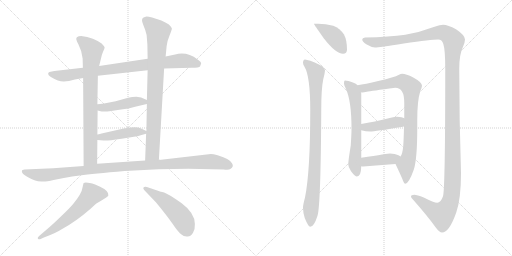
t = 0.00 s
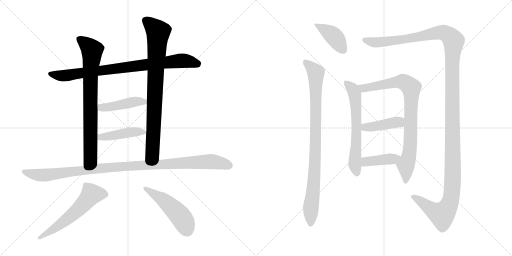
t = 2.48 s
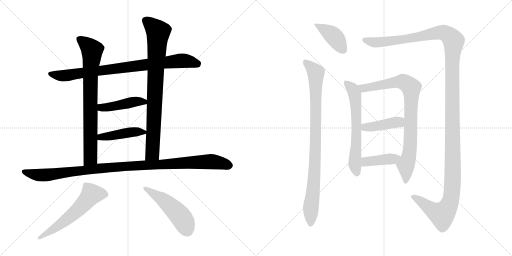
t = 4.97 s
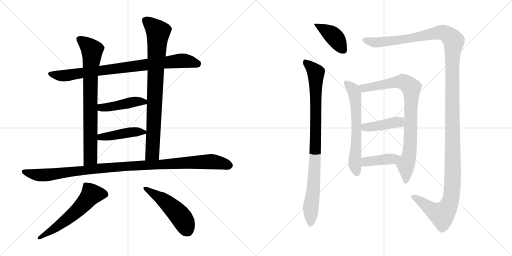
t = 7.45 s
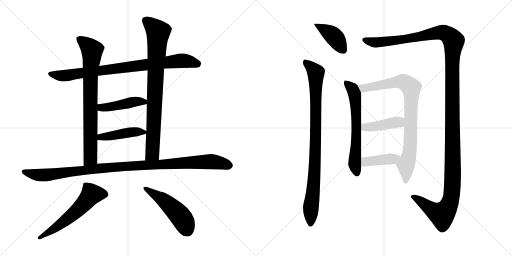
t = 9.94 s
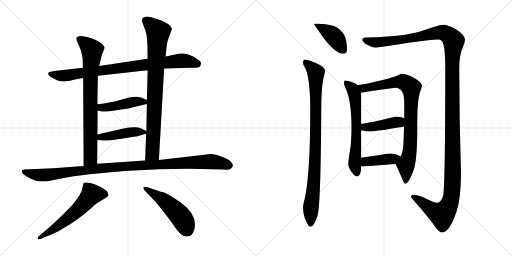
t = 12.42 s

The animated SVG that drew these frames (rendered in a browser with its animation timeline set to each time). Animation: 15 CSS @keyframes rules; one cycle of 12.42 s.

<svg version="1.1" viewBox="0 0 2048 1024" xmlns="http://www.w3.org/2000/svg">
  <g stroke="lightgray" stroke-dasharray="1,1" stroke-width="1" transform="scale(4, 4)">
    <line x1="0" y1="0" x2="256" y2="256"></line>
    <line x1="256" y1="0" x2="0" y2="256"></line>
    <line x1="128" y1="0" x2="128" y2="256"></line>
    <line x1="0" y1="128" x2="256" y2="128"></line>
    <line x1="256" y1="0" x2="512" y2="256"></line>
    <line x1="512" y1="0" x2="256" y2="256"></line>
    <line x1="384" y1="0" x2="384" y2="256"></line>
    <line x1="256" y1="128" x2="512" y2="128"></line>
  </g>
<g transform="scale(1, -1) translate(0, -850)">
   <style type="text/css">
    @keyframes keyframes0 {
      from {
       stroke: black;
       stroke-dashoffset: 852;
       stroke-width: 128;
       }
       73% {
       animation-timing-function: step-end;
       stroke: black;
       stroke-dashoffset: 0;
       stroke-width: 128;
       }
       to {
       stroke: black;
       stroke-width: 1024;
       }
       }
       #make-me-a-hanzi-animation-0 {
         animation: keyframes0 0.943359s both;
         animation-delay: 0.000000s;
         animation-timing-function: linear;
       }
    @keyframes keyframes1 {
      from {
       stroke: black;
       stroke-dashoffset: 788;
       stroke-width: 128;
       }
       72% {
       animation-timing-function: step-end;
       stroke: black;
       stroke-dashoffset: 0;
       stroke-width: 128;
       }
       to {
       stroke: black;
       stroke-width: 1024;
       }
       }
       #make-me-a-hanzi-animation-1 {
         animation: keyframes1 0.891276s both;
         animation-delay: 0.943359s;
         animation-timing-function: linear;
       }
    @keyframes keyframes2 {
      from {
       stroke: black;
       stroke-dashoffset: 841;
       stroke-width: 128;
       }
       73% {
       animation-timing-function: step-end;
       stroke: black;
       stroke-dashoffset: 0;
       stroke-width: 128;
       }
       to {
       stroke: black;
       stroke-width: 1024;
       }
       }
       #make-me-a-hanzi-animation-2 {
         animation: keyframes2 0.934408s both;
         animation-delay: 1.834635s;
         animation-timing-function: linear;
       }
    @keyframes keyframes3 {
      from {
       stroke: black;
       stroke-dashoffset: 448;
       stroke-width: 128;
       }
       59% {
       animation-timing-function: step-end;
       stroke: black;
       stroke-dashoffset: 0;
       stroke-width: 128;
       }
       to {
       stroke: black;
       stroke-width: 1024;
       }
       }
       #make-me-a-hanzi-animation-3 {
         animation: keyframes3 0.614583s both;
         animation-delay: 2.769043s;
         animation-timing-function: linear;
       }
    @keyframes keyframes4 {
      from {
       stroke: black;
       stroke-dashoffset: 441;
       stroke-width: 128;
       }
       59% {
       animation-timing-function: step-end;
       stroke: black;
       stroke-dashoffset: 0;
       stroke-width: 128;
       }
       to {
       stroke: black;
       stroke-width: 1024;
       }
       }
       #make-me-a-hanzi-animation-4 {
         animation: keyframes4 0.608887s both;
         animation-delay: 3.383626s;
         animation-timing-function: linear;
       }
    @keyframes keyframes5 {
      from {
       stroke: black;
       stroke-dashoffset: 1084;
       stroke-width: 128;
       }
       78% {
       animation-timing-function: step-end;
       stroke: black;
       stroke-dashoffset: 0;
       stroke-width: 128;
       }
       to {
       stroke: black;
       stroke-width: 1024;
       }
       }
       #make-me-a-hanzi-animation-5 {
         animation: keyframes5 1.132161s both;
         animation-delay: 3.992513s;
         animation-timing-function: linear;
       }
    @keyframes keyframes6 {
      from {
       stroke: black;
       stroke-dashoffset: 587;
       stroke-width: 128;
       }
       66% {
       animation-timing-function: step-end;
       stroke: black;
       stroke-dashoffset: 0;
       stroke-width: 128;
       }
       to {
       stroke: black;
       stroke-width: 1024;
       }
       }
       #make-me-a-hanzi-animation-6 {
         animation: keyframes6 0.727702s both;
         animation-delay: 5.124674s;
         animation-timing-function: linear;
       }
    @keyframes keyframes7 {
      from {
       stroke: black;
       stroke-dashoffset: 496;
       stroke-width: 128;
       }
       62% {
       animation-timing-function: step-end;
       stroke: black;
       stroke-dashoffset: 0;
       stroke-width: 128;
       }
       to {
       stroke: black;
       stroke-width: 1024;
       }
       }
       #make-me-a-hanzi-animation-7 {
         animation: keyframes7 0.653646s both;
         animation-delay: 5.852376s;
         animation-timing-function: linear;
       }
    @keyframes keyframes8 {
      from {
       stroke: black;
       stroke-dashoffset: 408;
       stroke-width: 128;
       }
       57% {
       animation-timing-function: step-end;
       stroke: black;
       stroke-dashoffset: 0;
       stroke-width: 128;
       }
       to {
       stroke: black;
       stroke-width: 1024;
       }
       }
       #make-me-a-hanzi-animation-8 {
         animation: keyframes8 0.582031s both;
         animation-delay: 6.506022s;
         animation-timing-function: linear;
       }
    @keyframes keyframes9 {
      from {
       stroke: black;
       stroke-dashoffset: 920;
       stroke-width: 128;
       }
       75% {
       animation-timing-function: step-end;
       stroke: black;
       stroke-dashoffset: 0;
       stroke-width: 128;
       }
       to {
       stroke: black;
       stroke-width: 1024;
       }
       }
       #make-me-a-hanzi-animation-9 {
         animation: keyframes9 0.998698s both;
         animation-delay: 7.088053s;
         animation-timing-function: linear;
       }
    @keyframes keyframes10 {
      from {
       stroke: black;
       stroke-dashoffset: 1471;
       stroke-width: 128;
       }
       83% {
       animation-timing-function: step-end;
       stroke: black;
       stroke-dashoffset: 0;
       stroke-width: 128;
       }
       to {
       stroke: black;
       stroke-width: 1024;
       }
       }
       #make-me-a-hanzi-animation-10 {
         animation: keyframes10 1.447103s both;
         animation-delay: 8.086751s;
         animation-timing-function: linear;
       }
    @keyframes keyframes11 {
      from {
       stroke: black;
       stroke-dashoffset: 635;
       stroke-width: 128;
       }
       67% {
       animation-timing-function: step-end;
       stroke: black;
       stroke-dashoffset: 0;
       stroke-width: 128;
       }
       to {
       stroke: black;
       stroke-width: 1024;
       }
       }
       #make-me-a-hanzi-animation-11 {
         animation: keyframes11 0.766764s both;
         animation-delay: 9.533854s;
         animation-timing-function: linear;
       }
    @keyframes keyframes12 {
      from {
       stroke: black;
       stroke-dashoffset: 856;
       stroke-width: 128;
       }
       74% {
       animation-timing-function: step-end;
       stroke: black;
       stroke-dashoffset: 0;
       stroke-width: 128;
       }
       to {
       stroke: black;
       stroke-width: 1024;
       }
       }
       #make-me-a-hanzi-animation-12 {
         animation: keyframes12 0.946615s both;
         animation-delay: 10.300618s;
         animation-timing-function: linear;
       }
    @keyframes keyframes13 {
      from {
       stroke: black;
       stroke-dashoffset: 420;
       stroke-width: 128;
       }
       58% {
       animation-timing-function: step-end;
       stroke: black;
       stroke-dashoffset: 0;
       stroke-width: 128;
       }
       to {
       stroke: black;
       stroke-width: 1024;
       }
       }
       #make-me-a-hanzi-animation-13 {
         animation: keyframes13 0.591797s both;
         animation-delay: 11.247233s;
         animation-timing-function: linear;
       }
    @keyframes keyframes14 {
      from {
       stroke: black;
       stroke-dashoffset: 407;
       stroke-width: 128;
       }
       57% {
       animation-timing-function: step-end;
       stroke: black;
       stroke-dashoffset: 0;
       stroke-width: 128;
       }
       to {
       stroke: black;
       stroke-width: 1024;
       }
       }
       #make-me-a-hanzi-animation-14 {
         animation: keyframes14 0.581217s both;
         animation-delay: 11.839030s;
         animation-timing-function: linear;
       }
</style>
<path d="M 656.5 576.5 L 765.5 579.5 Q 797.5 579.5 800.5 585.5 L 804.5 596.5 Q 805.5 602.5 790.5 612.5 Q 747.5 645.5 700.5 632.5 L 662.5 624.5 L 590.5 615.5 L 396.5 586.5 L 331.5 579.5 L 217.5 566.5 L 197.5 562.5 Q 192.5 560.5 192.5 555.5 Q 191.5 549.5 203.5 542.5 Q 235.5 523.5 255.5 524.5 Q 274.5 525.5 299.5 532.5 L 332.5 538.5 L 391.5 547.5 L 590.5 569.5 L 656.5 576.5 Z" fill="lightgray"></path> 
<path d="M 332.5 538.5 L 334.5 186.5 C 334.5 156.5 388.5 165.5 388.5 195.5 L 389.5 290.5 L 389.5 312.5 L 390.5 408.5 L 389.5 433.5 L 391.5 547.5 L 396.5 586.5 L 402.5 610.5 Q 406.5 631.5 412.5 644.5 Q 418.5 656.5 418.5 660.5 Q 418.5 664.5 406.5 676.5 Q 395.5 685.5 371.5 695.5 Q 346.5 704.5 330.5 705.5 Q 314.5 706.5 307.5 701.5 Q 300.5 696.5 313.5 673.5 Q 326.5 649.5 330.5 616.5 L 331.5 579.5 L 332.5 538.5 Z" fill="lightgray"></path> 
<path d="M 635.5 210.5 L 656.5 576.5 L 662.5 624.5 L 666.5 665.5 Q 668.5 686.5 678.5 709.5 Q 687.5 731.5 687.5 736.5 Q 684.5 743.5 675.5 752.5 Q 662.5 761.5 645.5 768.5 L 608.5 780.5 Q 585.5 785.5 579.5 782.5 L 572.5 779.5 Q 563.5 773.5 572.5 752.5 Q 581.5 731.5 586.5 710.5 L 589.5 672.5 L 590.5 615.5 L 590.5 569.5 L 587.5 450.5 L 587.5 434.5 L 585.5 326.5 L 584.5 315.5 L 580.5 208.5 C 579.5 178.5 633.5 180.5 635.5 210.5 Z" fill="lightgray"></path> 
<path d="M 390.5 408.5 L 406.5 404.5 Q 420.5 402.5 444.5 406.5 L 491.5 413.5 Q 512.5 415.5 540.5 423.5 L 587.5 434.5 C 611.5 440.5 611.5 440.5 587.5 450.5 L 564.5 460.5 Q 561.5 461.5 545.5 463.5 Q 528.5 463.5 512.5 459.5 L 462.5 445.5 Q 406.5 433.5 389.5 433.5 C 359.5 432.5 361.5 415.5 390.5 408.5 Z" fill="lightgray"></path> 
<path d="M 389.5 290.5 L 414.5 288.5 Q 421.5 285.5 486.5 295.5 L 523.5 301.5 Q 545.5 303.5 584.5 315.5 C 599.5 319.5 599.5 319.5 585.5 326.5 L 564.5 336.5 Q 548.5 346.5 494.5 336.5 L 406.5 316.5 Q 393.5 312.5 389.5 312.5 C 359.5 307.5 359.5 292.5 389.5 290.5 Z" fill="lightgray"></path> 
<path d="M 334.5 186.5 L 212.5 177.5 L 97.5 172.5 Q 89.5 170.5 88.5 169.5 Q 87.5 168.5 87.5 164.5 Q 87.5 155.5 108.5 143.5 Q 129.5 131.5 140.5 128.5 Q 150.5 124.5 166.5 124.5 Q 180.5 122.5 214.5 130.5 Q 248.5 138.5 288.5 144.5 L 319.5 148.5 Q 371.5 155.5 498.5 166.5 L 634.5 173.5 L 752.5 175.5 L 894.5 172.5 Q 915.5 169.5 921.5 174.5 Q 936.5 183.5 928.5 196.5 Q 921.5 214.5 870.5 229.5 Q 852.5 234.5 843.5 234.5 L 635.5 210.5 L 580.5 208.5 L 388.5 195.5 L 334.5 186.5 Z" fill="lightgray"></path> 
<path d="M 334.5 118.5 Q 331.5 108.5 330.5 102.5 Q 327.5 76.5 292.5 34.5 Q 278.5 17.5 242.5 -16.5 Q 206.5 -51.5 184.5 -69.5 L 156.5 -93.5 Q 148.5 -99.5 151.5 -104.5 Q 156.5 -109.5 162.5 -105.5 L 175.5 -99.5 Q 222.5 -82.5 248.5 -65.5 Q 302.5 -36.5 363.5 16.5 Q 382.5 34.5 385.5 36.5 Q 387.5 38.5 402.5 46.5 L 420.5 57.5 Q 431.5 63.5 433.5 68.5 Q 435.5 87.5 400.5 103.5 L 380.5 112.5 Q 344.5 123.5 334.5 118.5 Z" fill="lightgray"></path> 
<path d="M 637.5 85.5 L 587.5 102.5 Q 574.5 103.5 574.5 100.5 Q 570.5 98.5 578.5 88.5 L 623.5 41.5 Q 666.5 -10.5 689.5 -43.5 Q 711.5 -76.5 724.5 -86.5 Q 736.5 -97.5 750.5 -95.5 Q 764.5 -94.5 772.5 -79.5 Q 780.5 -65.5 779.5 -45.5 Q 779.5 -1.5 725.5 38.5 Q 672.5 75.5 656.5 80.5 Q 639.5 84.5 637.5 85.5 Z" fill="lightgray"></path> 
<path d="M 1273.0 755.5 L 1256.0 755.5 Q 1256.0 752.5 1295.0 697.5 Q 1343.0 635.5 1372.0 635.5 Q 1388.0 635.5 1388.0 652.5 Q 1388.0 689.5 1376.0 712.5 Q 1360.0 736.5 1333.0 747.5 Q 1302.0 755.5 1273.0 755.5 Z" fill="lightgray"></path> 
<path d="M 1220.0 612.5 Q 1212.0 611.5 1212.0 599.5 Q 1212.0 592.5 1218.0 583.5 Q 1241.0 545.5 1241.0 410.5 Q 1241.0 162.5 1220.0 60.5 Q 1212.0 30.5 1212.0 20.5 Q 1212.0 0.5 1219.0 -21.5 Q 1233.0 -56.5 1241.0 -56.5 Q 1256.0 -56.5 1270.0 -12.5 Q 1283.0 27.5 1285.0 410.5 Q 1285.0 495.5 1293.0 533.5 Q 1299.0 554.5 1300.0 568.5 Q 1300.0 582.5 1261.0 599.5 Q 1242.0 609.5 1220.0 612.5 Z" fill="lightgray"></path> 
<path d="M 1772.0 751.5 Q 1763.0 751.5 1735.0 742.5 Q 1677.0 720.5 1621.0 711.5 Q 1559.0 702.5 1460.0 700.5 Q 1449.0 699.5 1449.0 692.5 Q 1449.0 683.5 1465.0 673.5 Q 1485.0 661.5 1500.0 660.5 Q 1515.0 660.5 1615.0 676.5 Q 1726.0 692.5 1753.0 692.5 Q 1768.0 692.5 1773.0 675.5 Q 1781.0 651.5 1781.0 576.5 Q 1781.0 94.5 1772.0 65.5 Q 1763.0 39.5 1749.0 39.5 Q 1736.0 39.5 1695.0 60.5 Q 1668.0 71.5 1657.0 71.5 Q 1644.0 71.5 1644.0 64.5 Q 1644.0 59.5 1650.0 54.5 Q 1715.0 -19.5 1743.0 -59.5 Q 1758.0 -79.5 1768.0 -79.5 Q 1797.0 -79.5 1825.0 0.5 Q 1844.0 55.5 1844.0 157.5 Q 1837.0 370.5 1837.0 576.5 Q 1837.0 632.5 1852.0 663.5 Q 1860.0 682.5 1860.0 692.5 Q 1860.0 709.5 1824.0 733.5 Q 1792.0 751.5 1772.0 751.5 Z" fill="lightgray"></path> 
<path d="M 1380.0 528.5 Q 1376.0 528.5 1376.0 515.5 Q 1376.0 511.5 1383.0 496.5 Q 1406.0 447.5 1406.0 336.5 Q 1406.0 314.5 1403.0 268.5 Q 1393.0 207.5 1393.0 192.5 Q 1393.0 182.5 1404.0 165.5 Q 1420.0 144.5 1428.0 144.5 Q 1444.0 144.5 1445.0 185.5 L 1445.0 219.5 L 1445.0 329.5 L 1445.0 354.5 L 1445.0 476.5 Q 1445.0 477.5 1444.0 480.5 L 1430.0 509.5 Q 1424.0 517.5 1414.0 519.5 Q 1391.0 528.5 1380.0 528.5 Z" fill="lightgray"></path> 
<path d="M 1582.0 194.5 Q 1600.0 156.5 1609.0 135.5 Q 1616.0 115.5 1621.0 115.5 Q 1635.0 115.5 1655.0 171.5 Q 1669.0 212.5 1669.0 338.5 L 1669.0 371.5 Q 1669.0 447.5 1681.0 485.5 Q 1688.0 501.5 1688.0 507.5 Q 1688.0 521.5 1653.0 540.5 Q 1624.0 555.5 1609.0 555.5 Q 1603.0 555.5 1594.0 550.5 Q 1580.0 542.5 1513.0 526.5 Q 1460.0 513.5 1430.0 509.5 C 1400.0 504.5 1414.0 477.5 1444.0 480.5 L 1449.0 480.5 Q 1455.0 480.5 1467.0 483.5 Q 1484.0 486.5 1581.0 499.5 Q 1617.0 499.5 1617.0 440.5 L 1617.0 377.5 L 1616.0 345.5 Q 1615.0 294.5 1613.0 266.5 Q 1610.0 234.5 1602.0 224.5 C 1591.0 196.5 1578.0 203.5 1582.0 194.5 Z" fill="lightgray"></path> 
<path d="M 1445.0 329.5 Q 1463.0 324.5 1481.0 324.5 Q 1498.0 324.5 1613.0 343.5 Q 1615.0 344.5 1616.0 345.5 C 1643.0 357.5 1644.0 365.5 1617.0 377.5 Q 1609.0 382.5 1588.0 383.5 Q 1578.0 383.5 1563.0 379.5 Q 1495.0 362.5 1445.0 354.5 C 1415.0 349.5 1416.0 336.5 1445.0 329.5 Z" fill="lightgray"></path> 
<path d="M 1445.0 185.5 Q 1449.0 184.5 1453.0 184.5 Q 1515.0 189.5 1582.0 194.5 C 1612.0 196.5 1627.0 207.5 1602.0 224.5 Q 1600.0 226.5 1594.0 229.5 Q 1580.0 236.5 1560.0 236.5 Q 1555.0 236.5 1445.0 219.5 C 1415.0 214.5 1415.0 190.5 1445.0 185.5 Z" fill="lightgray"></path> 
      <clipPath id="make-me-a-hanzi-clip-0">
      <path d="M 656.5 576.5 L 765.5 579.5 Q 797.5 579.5 800.5 585.5 L 804.5 596.5 Q 805.5 602.5 790.5 612.5 Q 747.5 645.5 700.5 632.5 L 662.5 624.5 L 590.5 615.5 L 396.5 586.5 L 331.5 579.5 L 217.5 566.5 L 197.5 562.5 Q 192.5 560.5 192.5 555.5 Q 191.5 549.5 203.5 542.5 Q 235.5 523.5 255.5 524.5 Q 274.5 525.5 299.5 532.5 L 332.5 538.5 L 391.5 547.5 L 590.5 569.5 L 656.5 576.5 Z" fill="lightgray"></path>
      </clipPath>
      <path clip-path="url(#make-me-a-hanzi-clip-0)" d="M 200.5 554.5 L 259.5 547.5 L 724.5 607.5 L 791.5 595.5 " fill="none" id="make-me-a-hanzi-animation-0" stroke-dasharray="724 1448" stroke-linecap="round"></path>

      <clipPath id="make-me-a-hanzi-clip-1">
      <path d="M 332.5 538.5 L 334.5 186.5 C 334.5 156.5 388.5 165.5 388.5 195.5 L 389.5 290.5 L 389.5 312.5 L 390.5 408.5 L 389.5 433.5 L 391.5 547.5 L 396.5 586.5 L 402.5 610.5 Q 406.5 631.5 412.5 644.5 Q 418.5 656.5 418.5 660.5 Q 418.5 664.5 406.5 676.5 Q 395.5 685.5 371.5 695.5 Q 346.5 704.5 330.5 705.5 Q 314.5 706.5 307.5 701.5 Q 300.5 696.5 313.5 673.5 Q 326.5 649.5 330.5 616.5 L 331.5 579.5 L 332.5 538.5 Z" fill="lightgray"></path>
      </clipPath>
      <path clip-path="url(#make-me-a-hanzi-clip-1)" d="M 315.5 694.5 L 362.5 656.5 L 368.5 640.5 L 361.5 546.5 L 361.5 218.5 L 340.5 194.5 " fill="none" id="make-me-a-hanzi-animation-1" stroke-dasharray="660 1320" stroke-linecap="round"></path>

      <clipPath id="make-me-a-hanzi-clip-2">
      <path d="M 635.5 210.5 L 656.5 576.5 L 662.5 624.5 L 666.5 665.5 Q 668.5 686.5 678.5 709.5 Q 687.5 731.5 687.5 736.5 Q 684.5 743.5 675.5 752.5 Q 662.5 761.5 645.5 768.5 L 608.5 780.5 Q 585.5 785.5 579.5 782.5 L 572.5 779.5 Q 563.5 773.5 572.5 752.5 Q 581.5 731.5 586.5 710.5 L 589.5 672.5 L 590.5 615.5 L 590.5 569.5 L 587.5 450.5 L 587.5 434.5 L 585.5 326.5 L 584.5 315.5 L 580.5 208.5 C 579.5 178.5 633.5 180.5 635.5 210.5 Z" fill="lightgray"></path>
      </clipPath>
      <path clip-path="url(#make-me-a-hanzi-clip-2)" d="M 580.5 769.5 L 632.5 718.5 L 609.5 237.5 L 587.5 215.5 " fill="none" id="make-me-a-hanzi-animation-2" stroke-dasharray="713 1426" stroke-linecap="round"></path>

      <clipPath id="make-me-a-hanzi-clip-3">
      <path d="M 390.5 408.5 L 406.5 404.5 Q 420.5 402.5 444.5 406.5 L 491.5 413.5 Q 512.5 415.5 540.5 423.5 L 587.5 434.5 C 611.5 440.5 611.5 440.5 587.5 450.5 L 564.5 460.5 Q 561.5 461.5 545.5 463.5 Q 528.5 463.5 512.5 459.5 L 462.5 445.5 Q 406.5 433.5 389.5 433.5 C 359.5 432.5 361.5 415.5 390.5 408.5 Z" fill="lightgray"></path>
      </clipPath>
      <path clip-path="url(#make-me-a-hanzi-clip-3)" d="M 394.5 427.5 L 412.5 419.5 L 540.5 443.5 L 575.5 443.5 L 580.5 438.5 " fill="none" id="make-me-a-hanzi-animation-3" stroke-dasharray="320 640" stroke-linecap="round"></path>

      <clipPath id="make-me-a-hanzi-clip-4">
      <path d="M 389.5 290.5 L 414.5 288.5 Q 421.5 285.5 486.5 295.5 L 523.5 301.5 Q 545.5 303.5 584.5 315.5 C 599.5 319.5 599.5 319.5 585.5 326.5 L 564.5 336.5 Q 548.5 346.5 494.5 336.5 L 406.5 316.5 Q 393.5 312.5 389.5 312.5 C 359.5 307.5 359.5 292.5 389.5 290.5 Z" fill="lightgray"></path>
      </clipPath>
      <path clip-path="url(#make-me-a-hanzi-clip-4)" d="M 393.5 307.5 L 423.5 303.5 L 507.5 320.5 L 576.5 321.5 " fill="none" id="make-me-a-hanzi-animation-4" stroke-dasharray="313 626" stroke-linecap="round"></path>

      <clipPath id="make-me-a-hanzi-clip-5">
      <path d="M 334.5 186.5 L 212.5 177.5 L 97.5 172.5 Q 89.5 170.5 88.5 169.5 Q 87.5 168.5 87.5 164.5 Q 87.5 155.5 108.5 143.5 Q 129.5 131.5 140.5 128.5 Q 150.5 124.5 166.5 124.5 Q 180.5 122.5 214.5 130.5 Q 248.5 138.5 288.5 144.5 L 319.5 148.5 Q 371.5 155.5 498.5 166.5 L 634.5 173.5 L 752.5 175.5 L 894.5 172.5 Q 915.5 169.5 921.5 174.5 Q 936.5 183.5 928.5 196.5 Q 921.5 214.5 870.5 229.5 Q 852.5 234.5 843.5 234.5 L 635.5 210.5 L 580.5 208.5 L 388.5 195.5 L 334.5 186.5 Z" fill="lightgray"></path>
      </clipPath>
      <path clip-path="url(#make-me-a-hanzi-clip-5)" d="M 94.5 165.5 L 171.5 149.5 L 456.5 182.5 L 749.5 200.5 L 845.5 204.5 L 916.5 188.5 " fill="none" id="make-me-a-hanzi-animation-5" stroke-dasharray="956 1912" stroke-linecap="round"></path>

      <clipPath id="make-me-a-hanzi-clip-6">
      <path d="M 334.5 118.5 Q 331.5 108.5 330.5 102.5 Q 327.5 76.5 292.5 34.5 Q 278.5 17.5 242.5 -16.5 Q 206.5 -51.5 184.5 -69.5 L 156.5 -93.5 Q 148.5 -99.5 151.5 -104.5 Q 156.5 -109.5 162.5 -105.5 L 175.5 -99.5 Q 222.5 -82.5 248.5 -65.5 Q 302.5 -36.5 363.5 16.5 Q 382.5 34.5 385.5 36.5 Q 387.5 38.5 402.5 46.5 L 420.5 57.5 Q 431.5 63.5 433.5 68.5 Q 435.5 87.5 400.5 103.5 L 380.5 112.5 Q 344.5 123.5 334.5 118.5 Z" fill="lightgray"></path>
      </clipPath>
      <path clip-path="url(#make-me-a-hanzi-clip-6)" d="M 423.5 71.5 L 365.5 73.5 L 289.5 -9.5 L 205.5 -72.5 L 157.5 -100.5 " fill="none" id="make-me-a-hanzi-animation-6" stroke-dasharray="459 918" stroke-linecap="round"></path>

      <clipPath id="make-me-a-hanzi-clip-7">
      <path d="M 637.5 85.5 L 587.5 102.5 Q 574.5 103.5 574.5 100.5 Q 570.5 98.5 578.5 88.5 L 623.5 41.5 Q 666.5 -10.5 689.5 -43.5 Q 711.5 -76.5 724.5 -86.5 Q 736.5 -97.5 750.5 -95.5 Q 764.5 -94.5 772.5 -79.5 Q 780.5 -65.5 779.5 -45.5 Q 779.5 -1.5 725.5 38.5 Q 672.5 75.5 656.5 80.5 Q 639.5 84.5 637.5 85.5 Z" fill="lightgray"></path>
      </clipPath>
      <path clip-path="url(#make-me-a-hanzi-clip-7)" d="M 581.5 96.5 L 649.5 53.5 L 695.5 13.5 L 724.5 -17.5 L 747.5 -68.5 " fill="none" id="make-me-a-hanzi-animation-7" stroke-dasharray="368 736" stroke-linecap="round"></path>

      <clipPath id="make-me-a-hanzi-clip-8">
      <path d="M 1273.0 755.5 L 1256.0 755.5 Q 1256.0 752.5 1295.0 697.5 Q 1343.0 635.5 1372.0 635.5 Q 1388.0 635.5 1388.0 652.5 Q 1388.0 689.5 1376.0 712.5 Q 1360.0 736.5 1333.0 747.5 Q 1302.0 755.5 1273.0 755.5 Z" fill="lightgray"></path>
      </clipPath>
      <path clip-path="url(#make-me-a-hanzi-clip-8)" d="M 1263.0 750.5 L 1332.0 708.5 L 1374.0 650.5 " fill="none" id="make-me-a-hanzi-animation-8" stroke-dasharray="280 560" stroke-linecap="round"></path>

      <clipPath id="make-me-a-hanzi-clip-9">
      <path d="M 1220.0 612.5 Q 1212.0 611.5 1212.0 599.5 Q 1212.0 592.5 1218.0 583.5 Q 1241.0 545.5 1241.0 410.5 Q 1241.0 162.5 1220.0 60.5 Q 1212.0 30.5 1212.0 20.5 Q 1212.0 0.5 1219.0 -21.5 Q 1233.0 -56.5 1241.0 -56.5 Q 1256.0 -56.5 1270.0 -12.5 Q 1283.0 27.5 1285.0 410.5 Q 1285.0 495.5 1293.0 533.5 Q 1299.0 554.5 1300.0 568.5 Q 1300.0 582.5 1261.0 599.5 Q 1242.0 609.5 1220.0 612.5 Z" fill="lightgray"></path>
      </clipPath>
      <path clip-path="url(#make-me-a-hanzi-clip-9)" d="M 1225.0 600.5 L 1257.0 568.5 L 1264.0 548.5 L 1263.0 269.5 L 1242.0 -48.5 " fill="none" id="make-me-a-hanzi-animation-9" stroke-dasharray="792 1584" stroke-linecap="round"></path>

      <clipPath id="make-me-a-hanzi-clip-10">
      <path d="M 1772.0 751.5 Q 1763.0 751.5 1735.0 742.5 Q 1677.0 720.5 1621.0 711.5 Q 1559.0 702.5 1460.0 700.5 Q 1449.0 699.5 1449.0 692.5 Q 1449.0 683.5 1465.0 673.5 Q 1485.0 661.5 1500.0 660.5 Q 1515.0 660.5 1615.0 676.5 Q 1726.0 692.5 1753.0 692.5 Q 1768.0 692.5 1773.0 675.5 Q 1781.0 651.5 1781.0 576.5 Q 1781.0 94.5 1772.0 65.5 Q 1763.0 39.5 1749.0 39.5 Q 1736.0 39.5 1695.0 60.5 Q 1668.0 71.5 1657.0 71.5 Q 1644.0 71.5 1644.0 64.5 Q 1644.0 59.5 1650.0 54.5 Q 1715.0 -19.5 1743.0 -59.5 Q 1758.0 -79.5 1768.0 -79.5 Q 1797.0 -79.5 1825.0 0.5 Q 1844.0 55.5 1844.0 157.5 Q 1837.0 370.5 1837.0 576.5 Q 1837.0 632.5 1852.0 663.5 Q 1860.0 682.5 1860.0 692.5 Q 1860.0 709.5 1824.0 733.5 Q 1792.0 751.5 1772.0 751.5 Z" fill="lightgray"></path>
      </clipPath>
      <path clip-path="url(#make-me-a-hanzi-clip-10)" d="M 1458.0 691.5 L 1479.0 683.5 L 1541.0 683.5 L 1625.0 692.5 L 1765.0 720.5 L 1789.0 713.5 L 1815.0 686.5 L 1807.0 561.5 L 1811.0 129.5 L 1803.0 50.5 L 1781.0 4.5 L 1766.0 -7.5 L 1737.0 5.5 L 1653.0 63.5 " fill="none" id="make-me-a-hanzi-animation-10" stroke-dasharray="1343 2686" stroke-linecap="round"></path>

      <clipPath id="make-me-a-hanzi-clip-11">
      <path d="M 1380.0 528.5 Q 1376.0 528.5 1376.0 515.5 Q 1376.0 511.5 1383.0 496.5 Q 1406.0 447.5 1406.0 336.5 Q 1406.0 314.5 1403.0 268.5 Q 1393.0 207.5 1393.0 192.5 Q 1393.0 182.5 1404.0 165.5 Q 1420.0 144.5 1428.0 144.5 Q 1444.0 144.5 1445.0 185.5 L 1445.0 219.5 L 1445.0 329.5 L 1445.0 354.5 L 1445.0 476.5 Q 1445.0 477.5 1444.0 480.5 L 1430.0 509.5 Q 1424.0 517.5 1414.0 519.5 Q 1391.0 528.5 1380.0 528.5 Z" fill="lightgray"></path>
      </clipPath>
      <path clip-path="url(#make-me-a-hanzi-clip-11)" d="M 1383.0 520.5 L 1411.0 494.5 L 1420.0 464.5 L 1426.0 335.5 L 1419.0 195.5 L 1428.0 156.5 " fill="none" id="make-me-a-hanzi-animation-11" stroke-dasharray="507 1014" stroke-linecap="round"></path>

      <clipPath id="make-me-a-hanzi-clip-12">
      <path d="M 1582.0 194.5 Q 1600.0 156.5 1609.0 135.5 Q 1616.0 115.5 1621.0 115.5 Q 1635.0 115.5 1655.0 171.5 Q 1669.0 212.5 1669.0 338.5 L 1669.0 371.5 Q 1669.0 447.5 1681.0 485.5 Q 1688.0 501.5 1688.0 507.5 Q 1688.0 521.5 1653.0 540.5 Q 1624.0 555.5 1609.0 555.5 Q 1603.0 555.5 1594.0 550.5 Q 1580.0 542.5 1513.0 526.5 Q 1460.0 513.5 1430.0 509.5 C 1400.0 504.5 1414.0 477.5 1444.0 480.5 L 1449.0 480.5 Q 1455.0 480.5 1467.0 483.5 Q 1484.0 486.5 1581.0 499.5 Q 1617.0 499.5 1617.0 440.5 L 1617.0 377.5 L 1616.0 345.5 Q 1615.0 294.5 1613.0 266.5 Q 1610.0 234.5 1602.0 224.5 C 1591.0 196.5 1578.0 203.5 1582.0 194.5 Z" fill="lightgray"></path>
      </clipPath>
      <path clip-path="url(#make-me-a-hanzi-clip-12)" d="M 1436.0 506.5 L 1458.0 497.5 L 1611.0 523.5 L 1644.0 499.5 L 1641.0 268.5 L 1635.0 222.5 L 1623.0 191.5 L 1622.0 121.5 " fill="none" id="make-me-a-hanzi-animation-12" stroke-dasharray="728 1456" stroke-linecap="round"></path>

      <clipPath id="make-me-a-hanzi-clip-13">
      <path d="M 1445.0 329.5 Q 1463.0 324.5 1481.0 324.5 Q 1498.0 324.5 1613.0 343.5 Q 1615.0 344.5 1616.0 345.5 C 1643.0 357.5 1644.0 365.5 1617.0 377.5 Q 1609.0 382.5 1588.0 383.5 Q 1578.0 383.5 1563.0 379.5 Q 1495.0 362.5 1445.0 354.5 C 1415.0 349.5 1416.0 336.5 1445.0 329.5 Z" fill="lightgray"></path>
      </clipPath>
      <path clip-path="url(#make-me-a-hanzi-clip-13)" d="M 1453.0 348.5 L 1460.0 341.5 L 1476.0 341.5 L 1584.0 361.5 L 1610.0 351.5 " fill="none" id="make-me-a-hanzi-animation-13" stroke-dasharray="292 584" stroke-linecap="round"></path>

      <clipPath id="make-me-a-hanzi-clip-14">
      <path d="M 1445.0 185.5 Q 1449.0 184.5 1453.0 184.5 Q 1515.0 189.5 1582.0 194.5 C 1612.0 196.5 1627.0 207.5 1602.0 224.5 Q 1600.0 226.5 1594.0 229.5 Q 1580.0 236.5 1560.0 236.5 Q 1555.0 236.5 1445.0 219.5 C 1415.0 214.5 1415.0 190.5 1445.0 185.5 Z" fill="lightgray"></path>
      </clipPath>
      <path clip-path="url(#make-me-a-hanzi-clip-14)" d="M 1450.0 191.5 L 1462.0 202.5 L 1485.0 207.5 L 1570.0 214.5 L 1595.0 222.5 " fill="none" id="make-me-a-hanzi-animation-14" stroke-dasharray="279 558" stroke-linecap="round"></path>

</g>
</svg>
